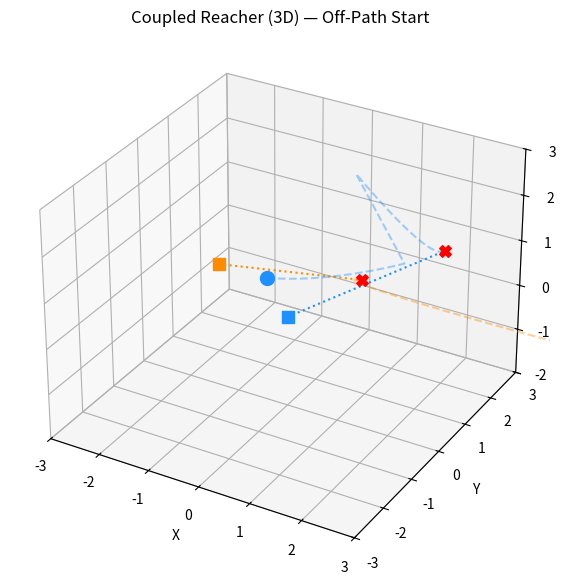

This figure's Python source:
#!/usr/bin/env python3
import numpy as np
import matplotlib.pyplot as plt
from matplotlib.animation import FuncAnimation
from mpl_toolkits.mplot3d import Axes3D

class CoupledReacher:
    def __init__(self, x1_list, x2_list, beta1=1.0, beta2=5.0, A_gain=5.0, x_init_list=None):
        self.x1_list = [np.array(x, dtype=float) for x in x1_list]
        self.x2_list = [np.array(x, dtype=float) for x in x2_list]
        self.x_list = (
            [x.copy() for x in self.x1_list] if x_init_list is None
            else [np.array(x, dtype=float) for x in x_init_list]
        )
        self.z_list = [1.0 for _ in self.x1_list]
        self.beta1 = beta1
        self.beta2 = beta2
        self.A = A_gain * np.eye(len(x1_list[0]))
        self.trajs = [[x.copy()] for x in self.x_list]

    def compute_alpha(self, x, x1, x2):
        delta = x2 - x1
        return float(np.dot((x2 - x), delta) / np.dot(delta, delta))

    def step(self, dt):
        alphas = [self.compute_alpha(x, x1, x2)
                  for x, x1, x2 in zip(self.x_list, self.x1_list, self.x2_list)]
        z_c = sum(alphas) / (len(self.x_list) + 1)

        for i in range(len(self.x_list)):
            z = self.z_list[i]
            x, x1, x2 = self.x_list[i], self.x1_list[i], self.x2_list[i]
            delta = x2 - x1

            dz = -self.beta1 * (1 - np.exp(-self.beta2 * (z - z_c))) / (1 + np.exp(-self.beta2 * (z - z_c)))
            z += dz * dt
            self.z_list[i] = z

            dx = -(z * self.A + dz * np.eye(3)) @ delta - self.A @ (x - x2)
            x += dx * dt
            self.x_list[i] = x
            self.trajs[i].append(x.copy())

    def simulate(self, T=5.0, dt=0.02, perturb_step=None, perturb_agent=None):
        steps = int(T / dt)
        for step in range(steps):
            if perturb_step is not None and step == perturb_step:
                perturb = np.random.uniform(-2.5, 2.5, size=3)
                self.x_list[perturb_agent] += perturb
                print(f"Perturbed agent {perturb_agent} at step {step}: {perturb}")
            self.step(dt)
        return [np.array(traj) for traj in self.trajs]


# --- Main ---
if __name__ == "__main__":
    x1_list = [[0, 0, 0], [-2, 1, 0]]
    x2_list = [[2, 2, 1], [2, -1, 2]]

    # Start from off-path locations (not x1)
    x_init_list = [[-1, 1, 0], [6, 3, -1]]

    sim = CoupledReacher(
        x1_list, x2_list,
        beta1=1.0, beta2=5.0, A_gain=2.0,
        x_init_list=x_init_list
    )

    trajs = sim.simulate(T=6.0, dt=0.02, perturb_step=60, perturb_agent=0)

    # --- Animation ---
    fig = plt.figure(figsize=(7, 6))
    ax3d = fig.add_subplot(111, projection='3d')
    ax3d.set_title("Coupled Reacher (3D) — Off-Path Start")
    ax3d.set_xlim(-3, 3); ax3d.set_ylim(-3, 3); ax3d.set_zlim(-2, 3)
    ax3d.set_xlabel("X"); ax3d.set_ylabel("Y"); ax3d.set_zlabel("Z")
    ax3d.grid(True)

    colors = ['dodgerblue', 'darkorange']
    dots = []

    # Reference lines
    for i in range(len(x1_list)):
        x_line = np.array([x1_list[i], x2_list[i]])
        ax3d.plot(x_line[:, 0], x_line[:, 1], x_line[:, 2],
                color=colors[i], linestyle=':', linewidth=1.5, label=f'Ref Line {i+1}')

    # Trajectories and points
    for i, traj in enumerate(trajs):
        ax3d.plot(traj[:, 0], traj[:, 1], traj[:, 2], '--', color=colors[i], alpha=0.4)
        ax3d.scatter(*x1_list[i], color=colors[i], marker='s', s=70, label=f'Start {i+1}')
        ax3d.scatter(*x2_list[i], color='red', marker='X', s=70, label=f'Goal {i+1}')
        dot, = ax3d.plot([traj[0, 0]], [traj[0, 1]], [traj[0, 2]], 'o', color=colors[i], ms=10)
        dots.append(dot)


    def update(frame):
        for i, dot in enumerate(dots):
            dot.set_data([trajs[i][frame, 0]], [trajs[i][frame, 1]])
            dot.set_3d_properties([trajs[i][frame, 2]])
        return dots

    ani = FuncAnimation(fig, update, frames=len(trajs[0]), interval=30, blit=True)
    plt.tight_layout()
    plt.show()
